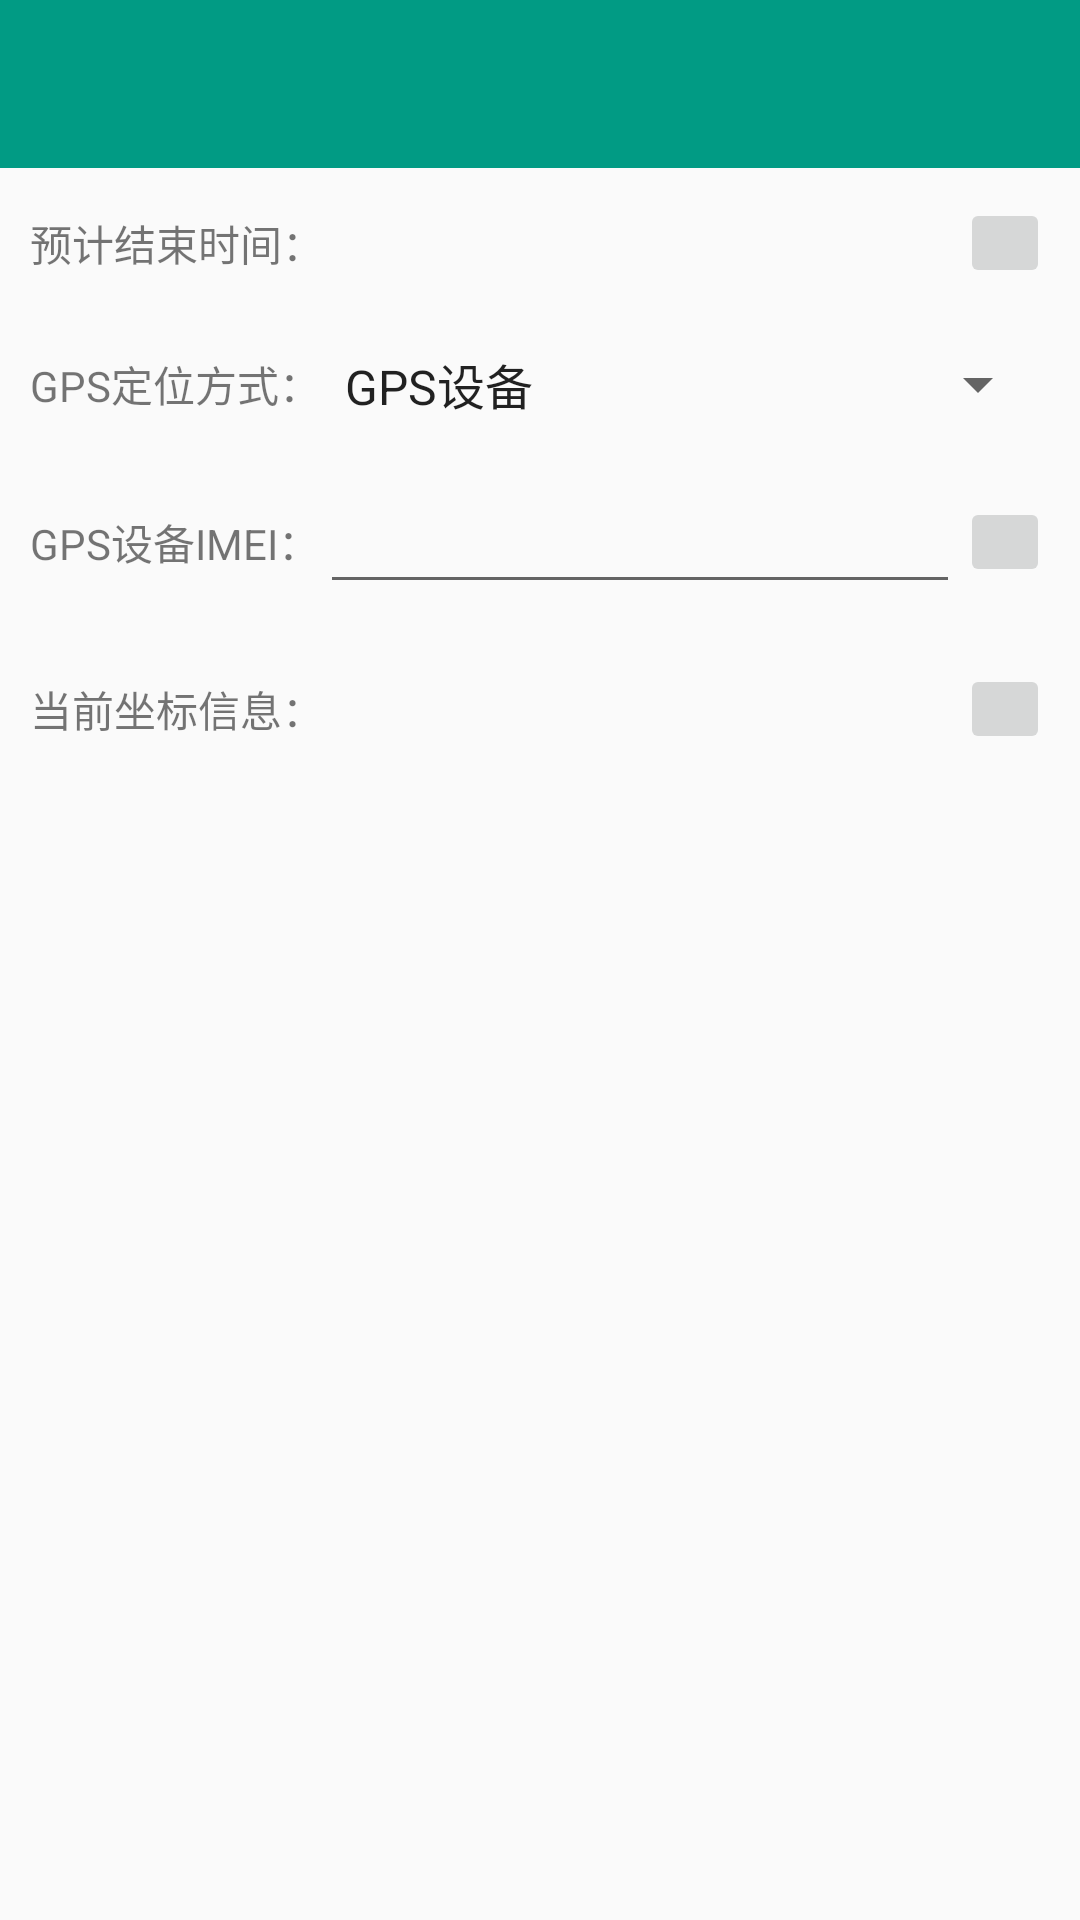

This screen was rendered from an Android layout file. Write that file and the resources it references.
<!-- AndroidManifest.xml: application theme AppTheme -->
<!-- res/layout/activity_new_earthwire.xml -->
<?xml version="1.0" encoding="utf-8"?>
<LinearLayout xmlns:android="http://schemas.android.com/apk/res/android"
              xmlns:app="http://schemas.android.com/apk/res-auto"
              android:layout_width="match_parent"
              android:layout_height="match_parent"
              android:orientation="vertical">

    <android.support.v7.widget.Toolbar
        android:id="@+id/toolbar"
        android:layout_width="match_parent"
        android:layout_height="?attr/actionBarSize"
        android:background="?attr/colorPrimary"
        app:popupTheme="@style/AppTheme.PopupOverlay"/>

    
    <LinearLayout
        android:gravity="center_vertical"
        android:padding="10dp"
        android:orientation="horizontal"
        android:layout_width="match_parent"
        android:layout_height="wrap_content">
        <TextView
            android:text="预计结束时间："
            android:layout_width="wrap_content"
            android:layout_height="wrap_content"/>
        <TextView
            android:layout_weight="1"
            android:id="@+id/tv_plan_end_time"
            android:layout_width="match_parent"
            android:layout_height="wrap_content"/>
        <ImageButton
            android:id="@+id/ib_end_time"
            android:src="@mipmap/nodata"
            android:layout_width="30dp"
            android:layout_height="30dp"/>
    </LinearLayout>

   
    <LinearLayout
        android:gravity="center_vertical"
        android:padding="10dp"
        android:orientation="horizontal"
        android:layout_width="match_parent"
        android:layout_height="wrap_content">
        <TextView
            android:text="GPS定位方式："
            android:layout_width="wrap_content"
            android:layout_height="wrap_content"/>
        <Spinner
            android:layout_weight="1"
            android:id="@+id/sp_gps_style"
            android:entries="@array/gps_style"
            android:layout_width="match_parent"
            android:layout_height="wrap_content"/>
    </LinearLayout>

    
    <LinearLayout
        android:id="@+id/ll_gps"
        android:gravity="center_vertical"
        android:padding="10dp"
        android:orientation="horizontal"
        android:layout_width="match_parent"
        android:layout_height="wrap_content">
        <TextView
            android:text="GPS设备IMEI："
            android:layout_width="wrap_content"
            android:layout_height="wrap_content"/>
        <EditText
            android:layout_weight="1"
            android:id="@+id/et_gps_imei"
            android:layout_width="match_parent"
            android:layout_height="wrap_content"/>
        <ImageButton
            android:id="@+id/ib_scan"
            android:src="@mipmap/nodata"
            android:layout_width="30dp"
            android:layout_height="30dp"/>
    </LinearLayout>

    
    <LinearLayout
        android:gravity="center_vertical"
        android:padding="10dp"
        android:orientation="horizontal"
        android:layout_width="match_parent"
        android:layout_height="wrap_content">
        <TextView
            android:text="当前坐标信息："
            android:layout_width="wrap_content"
            android:layout_height="wrap_content"/>
        <TextView
            android:layout_weight="1"
            android:id="@+id/et_location"
            android:layout_width="match_parent"
            android:layout_height="wrap_content"/>
        <ImageButton
            android:id="@+id/ib_location"
            android:src="@mipmap/nodata"
            android:layout_width="30dp"
            android:layout_height="30dp"/>
    </LinearLayout>

</LinearLayout>
<!-- resources referenced by this layout -->
<resources>
  <string-array name="gps_style">
          <item>GPS设备</item>
          <item>虚拟定位</item>
      </string-array>
  <style name="AppTheme.PopupOverlay" parent="ThemeOverlay.AppCompat.Light" />
  <style name="AppTheme" parent="Theme.AppCompat.Light.NoActionBar">
          
          <item name="colorPrimary">@color/colorPrimary</item>
          <item name="colorPrimaryDark">@color/colorPrimaryDark</item>
          <item name="colorAccent">@color/colorAccent</item>
  
      </style>
  <color name="colorPrimary">#019b84</color>
  <color name="colorPrimaryDark">#019b84</color>
  <color name="colorAccent">#9e0d02</color>
</resources>
